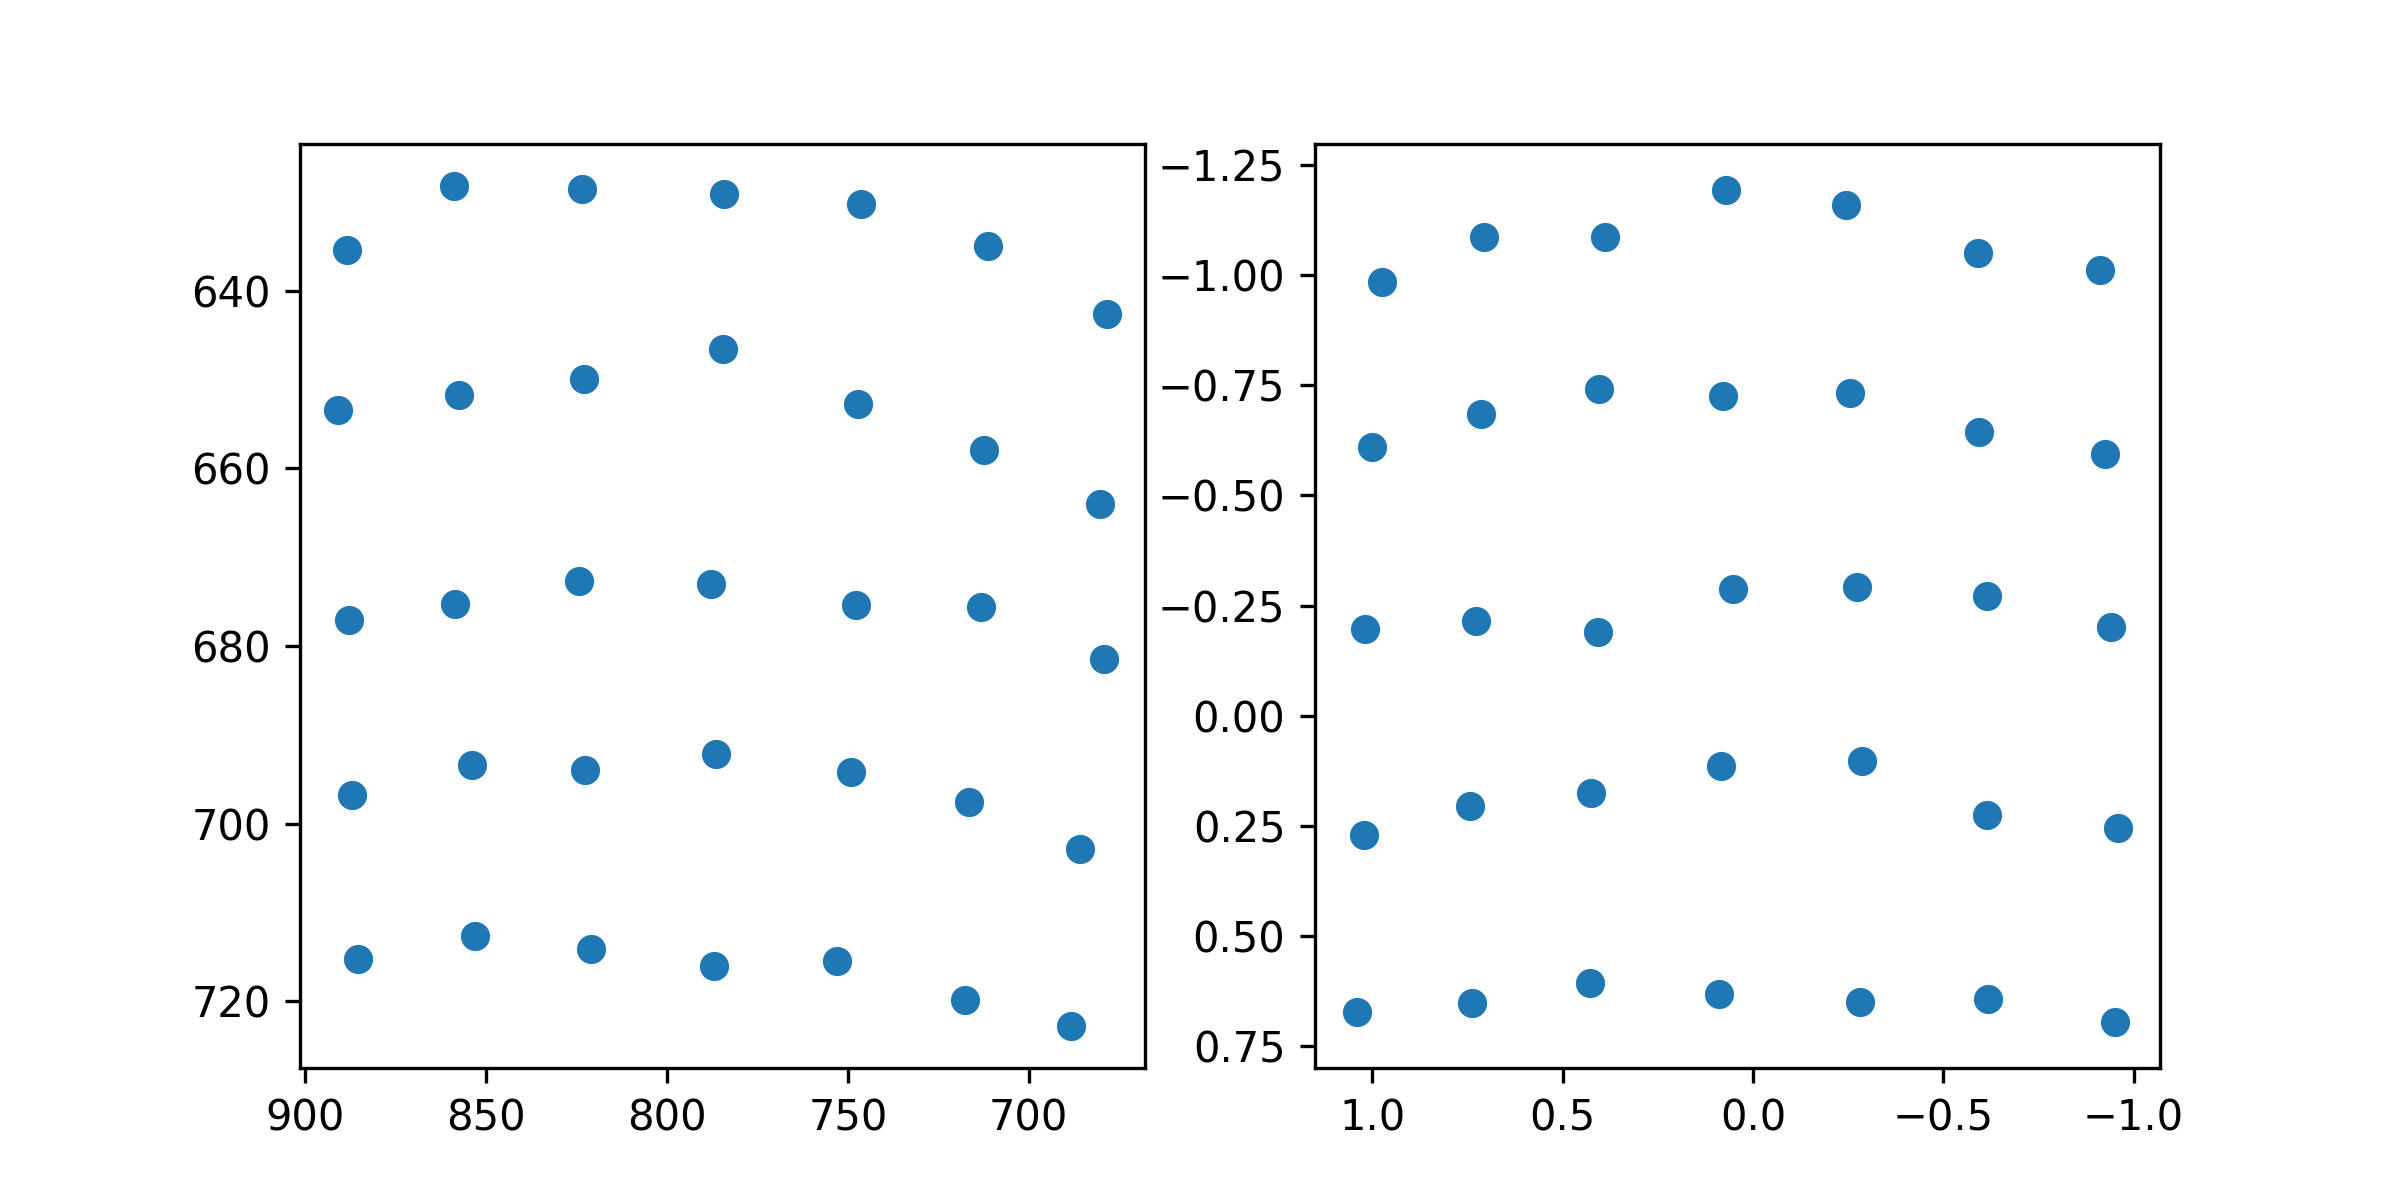

The data file committed next to this chart (first rows):
target_x, target_y, pupil_x, pupil_y
100.0, 100.0, 0.9758, -0.9846
386.0, 100.0, 0.7061, -1.086
672.0, 100.0, 0.3888, -1.088
958.0, 100.0, 0.07178, -1.193
1244, 100.0, -0.2438, -1.161
1530, 100.0, -0.59, -1.051
1816, 100.0, -0.9131, -1.012
100.0, 320.0, 1, -0.6109
386.0, 320.0, 0.7156, -0.6838
672.0, 320.0, 0.4051, -0.7406
958.0, 320.0, 0.07951, -0.7261
1244, 320.0, -0.2555, -0.7321
1530, 320.0, -0.5932, -0.6441
1816, 320.0, -0.9249, -0.5949
100.0, 540.0, 1.019, -0.1958
386.0, 540.0, 0.7275, -0.2159
672.0, 540.0, 0.4061, -0.1906
958.0, 540.0, 0.05363, -0.287
1244, 540.0, -0.2725, -0.2919
1530, 540.0, -0.6146, -0.2711
1816, 540.0, -0.9413, -0.2008
100.0, 760.0, 1.022, 0.2717
386.0, 760.0, 0.7447, 0.2059
672.0, 760.0, 0.4267, 0.1761
958.0, 760.0, 0.08292, 0.1153
1244, 760.0, -0.2855, 0.1039
1530, 760.0, -0.6151, 0.2255
1816, 760.0, -0.9578, 0.2542
100.0, 980.0, 1.041, 0.6721
386.0, 980.0, 0.7395, 0.6533
672.0, 980.0, 0.4287, 0.6079
958.0, 980.0, 0.08975, 0.632
1244, 980.0, -0.2807, 0.6509
1530, 980.0, -0.6187, 0.6434
1816, 980.0, -0.9525, 0.695
